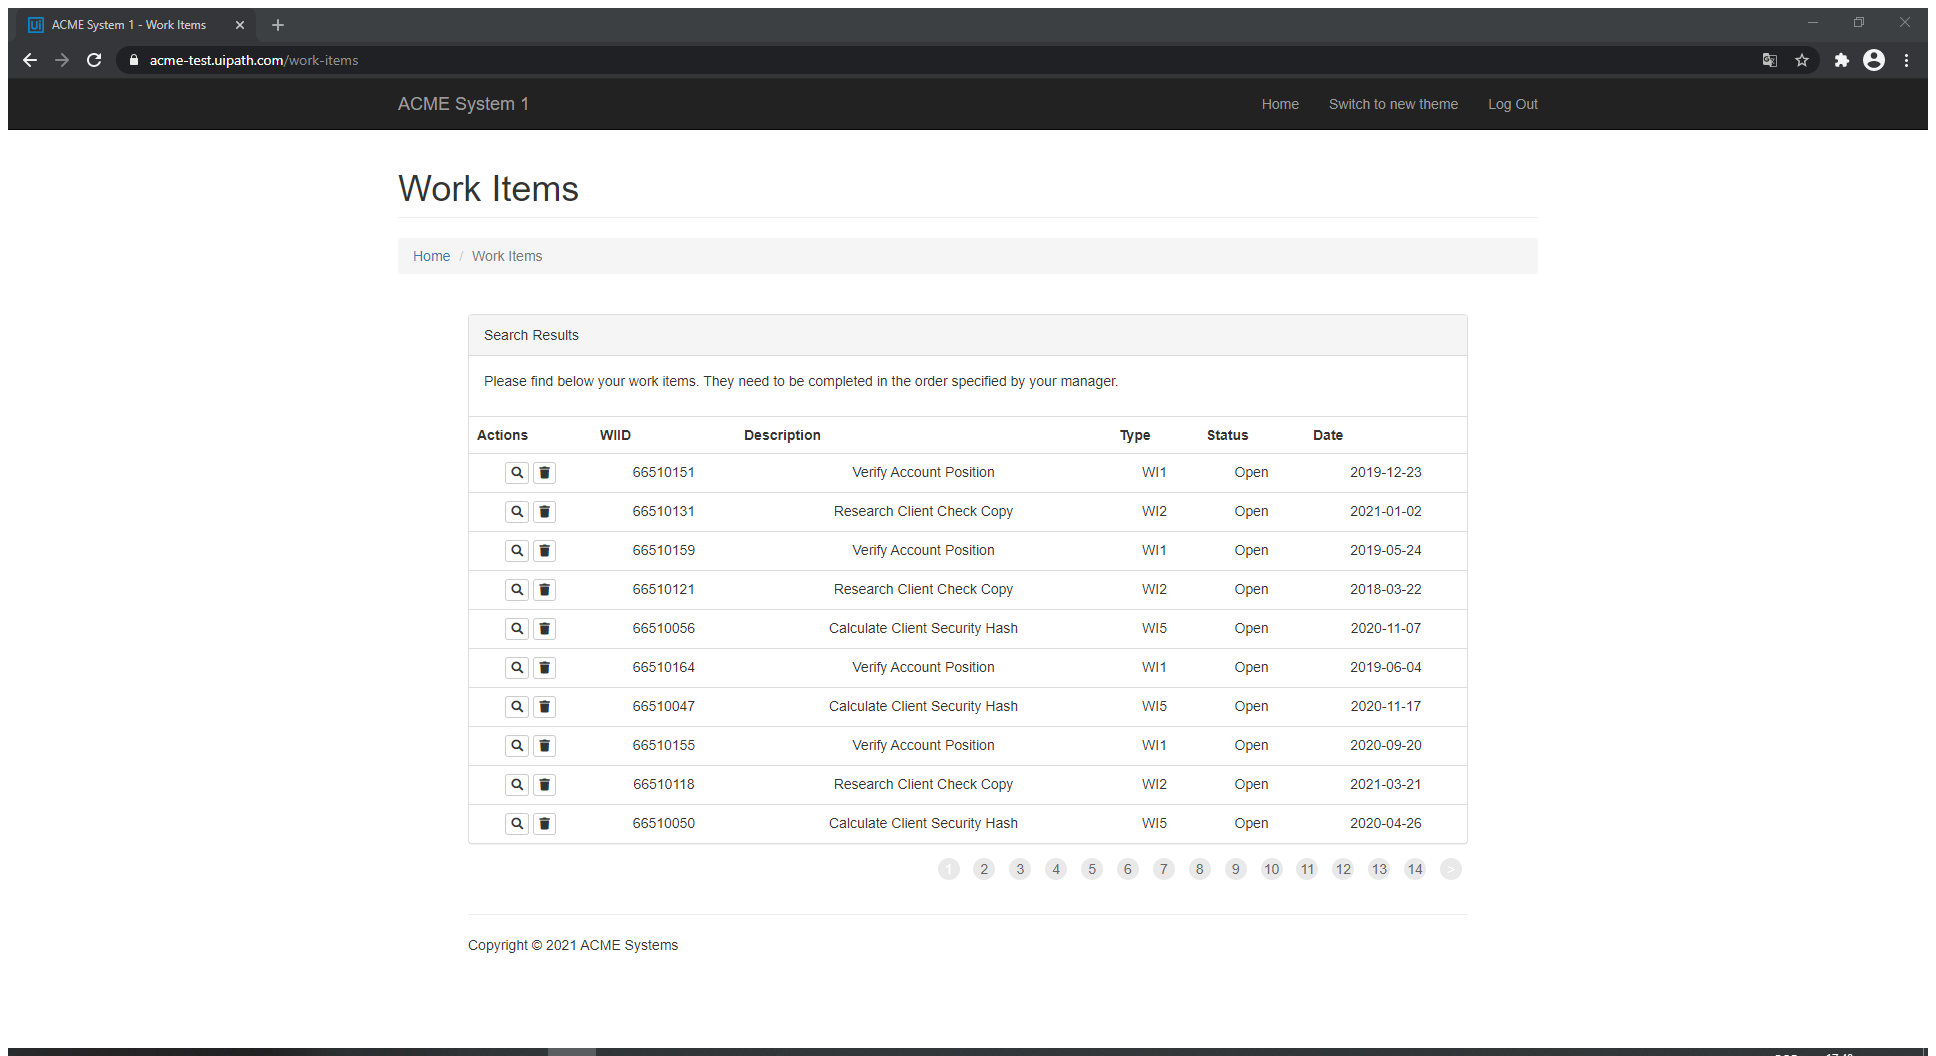
Task: Calculate Client Security Hash  
Workflow: wf_dataScrapingSystem1

Step 1: Attach Browser ACME System 1 in window 'ACME System 1 - Work Items' (chrome.exe)

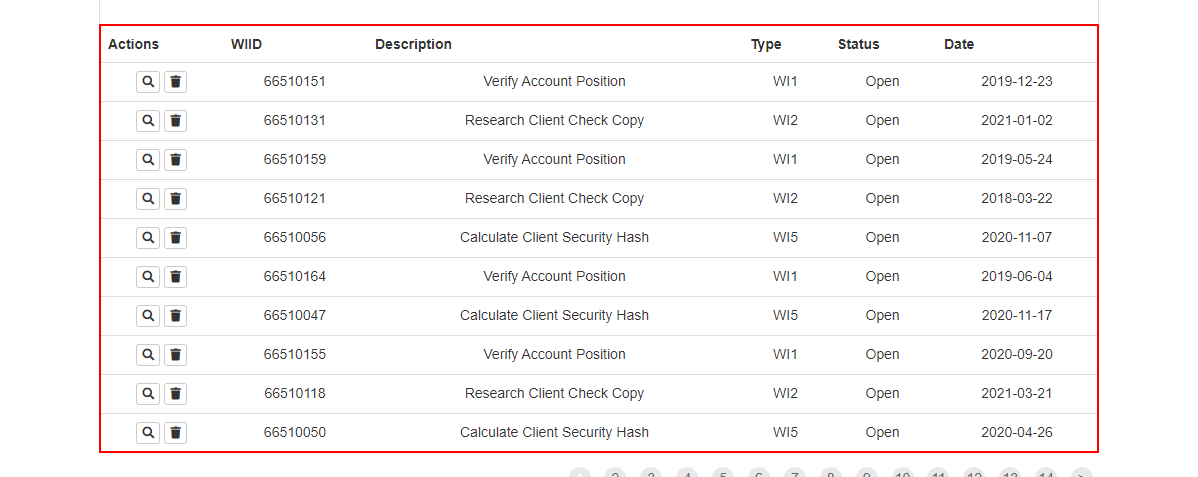
Step 2: get-text from the table